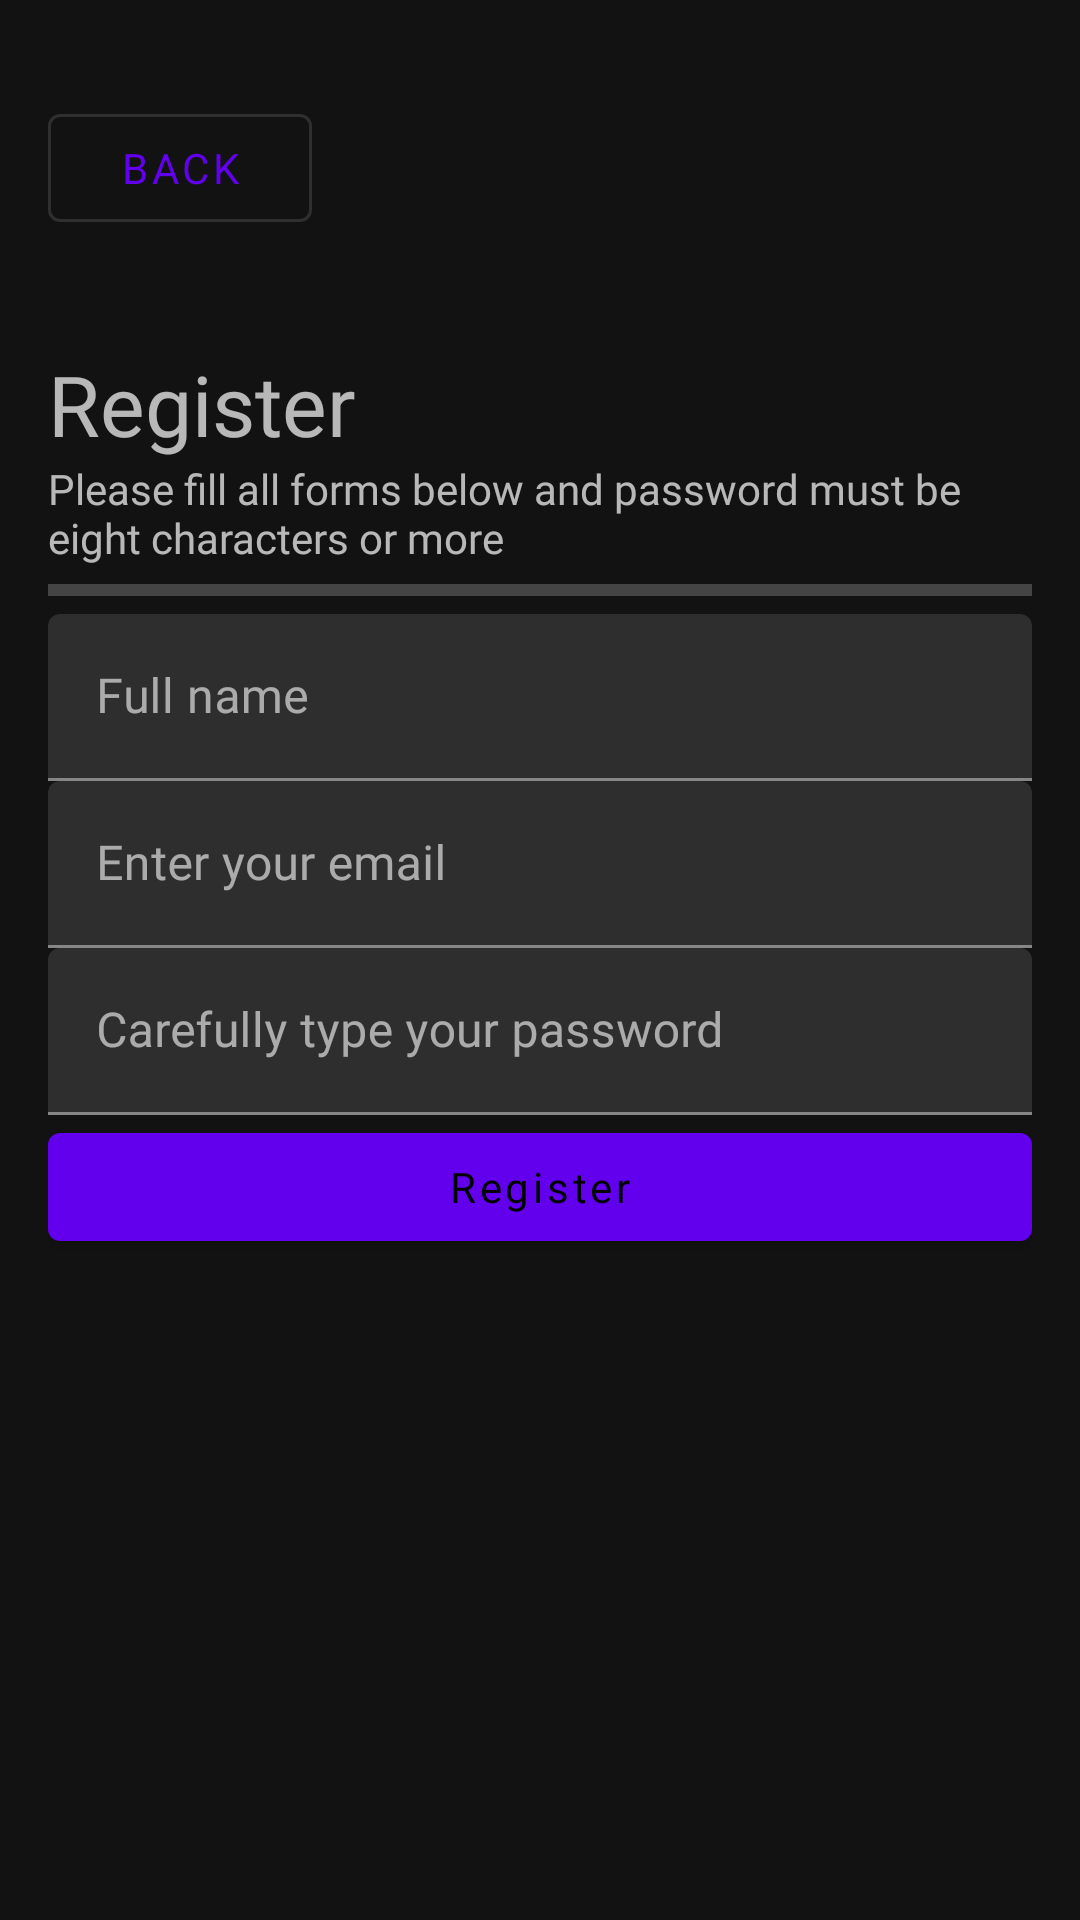

Layout XML and referenced resources for this Android screen:
<!-- AndroidManifest.xml: application theme AppTheme -->
<!-- res/layout/activity_register.xml -->
<?xml version="1.0" encoding="utf-8"?>
<ScrollView
    xmlns:android="http://schemas.android.com/apk/res/android"
    xmlns:tools="http://schemas.android.com/tools"
    xmlns:app="http://schemas.android.com/apk/res-auto"
    android:layout_width="match_parent"
    android:layout_height="match_parent"
    tools:context=".register">

    <LinearLayout
        android:layout_margin="16dp"
        android:orientation="vertical"
        android:layout_width="match_parent"
        android:layout_height="wrap_content">

        <com.google.android.material.button.MaterialButton
            android:layout_width="wrap_content"
            android:layout_marginTop="16dp"
            android:text="Back"
            android:id="@+id/btn_back"
            style="@style/Widget.MaterialComponents.Button.OutlinedButton"
            app:icon="@drawable/ic_arrow_back_black_24dp"
            android:layout_height="wrap_content"/>

        <TextView
            android:layout_marginTop="36dp"
            android:textSize="28sp"
            android:textColor="@color/colorWhite"
            android:text="@string/register"
            android:layout_width="wrap_content"
            android:layout_height="wrap_content"/>
        <TextView
            android:text="@string/register_desc"
            android:layout_width="match_parent"
            android:layout_height="wrap_content"/>
        <ProgressBar
            android:indeterminate="false"
            style="@style/Widget.AppCompat.ProgressBar.Horizontal"
            android:id="@+id/loading"
            android:layout_width="match_parent"
            android:layout_height="wrap_content"/>
        <com.google.android.material.textfield.TextInputLayout
            android:hint="@string/hint_name"
            android:layout_width="match_parent"
            android:layout_height="wrap_content">
            <com.google.android.material.textfield.TextInputEditText
                android:layout_width="match_parent"
                android:id="@+id/et_name"
                android:maxLines="1"
                android:inputType="textPersonName"
                android:layout_height="wrap_content"/>
        </com.google.android.material.textfield.TextInputLayout>

        <com.google.android.material.textfield.TextInputLayout
            android:hint="@string/hint_email"
            android:layout_width="match_parent"
            android:layout_height="wrap_content">
            <com.google.android.material.textfield.TextInputEditText
                android:layout_width="match_parent"
                android:id="@+id/et_email"
                android:maxLines="1"
                android:inputType="textEmailAddress"
                android:layout_height="wrap_content"/>
        </com.google.android.material.textfield.TextInputLayout>

        <com.google.android.material.textfield.TextInputLayout
            android:hint="@string/hint_pass"
            android:layout_width="match_parent"
            android:layout_height="wrap_content">
            <com.google.android.material.textfield.TextInputEditText
                android:layout_width="match_parent"
                android:id="@+id/et_password"
                android:maxLines="1"
                android:inputType="textPassword"
                android:layout_height="wrap_content"/>
        </com.google.android.material.textfield.TextInputLayout>

        <com.google.android.material.button.MaterialButton
            android:layout_width="match_parent"
            android:text="Register"
            android:id="@+id/btn_register"
            android:textAllCaps="false"
            android:layout_height="wrap_content"/>
    </LinearLayout>

</ScrollView>
<!-- resources referenced by this layout -->
<resources>
  <string name="hint_email">Enter your email</string>
  <string name="hint_name">Full name</string>
  <string name="hint_pass">Carefully type your password</string>
  <string name="register">Register</string>
  <string name="register_desc">Please fill all forms below and password must be eight characters or more</string>
  <style name="AppTheme" parent="Theme.MaterialComponents">
          
          <item name="colorPrimary">@color/colorPrimary</item>
          <item name="colorPrimaryDark">@color/colorPrimaryDark</item>
          <item name="colorAccent">@color/colorAccent</item>
          <item name="fontFamily">@font/product_sans</item>
      </style>
  <!-- not gathered from this repository: default colours our renderer supplied (Android Studio template values) -->
  <color name="colorPrimary">#FF6200EE</color>
  <color name="colorPrimaryDark">#FF3700B3</color>
  <color name="colorAccent">#FF03DAC5</color>
</resources>
